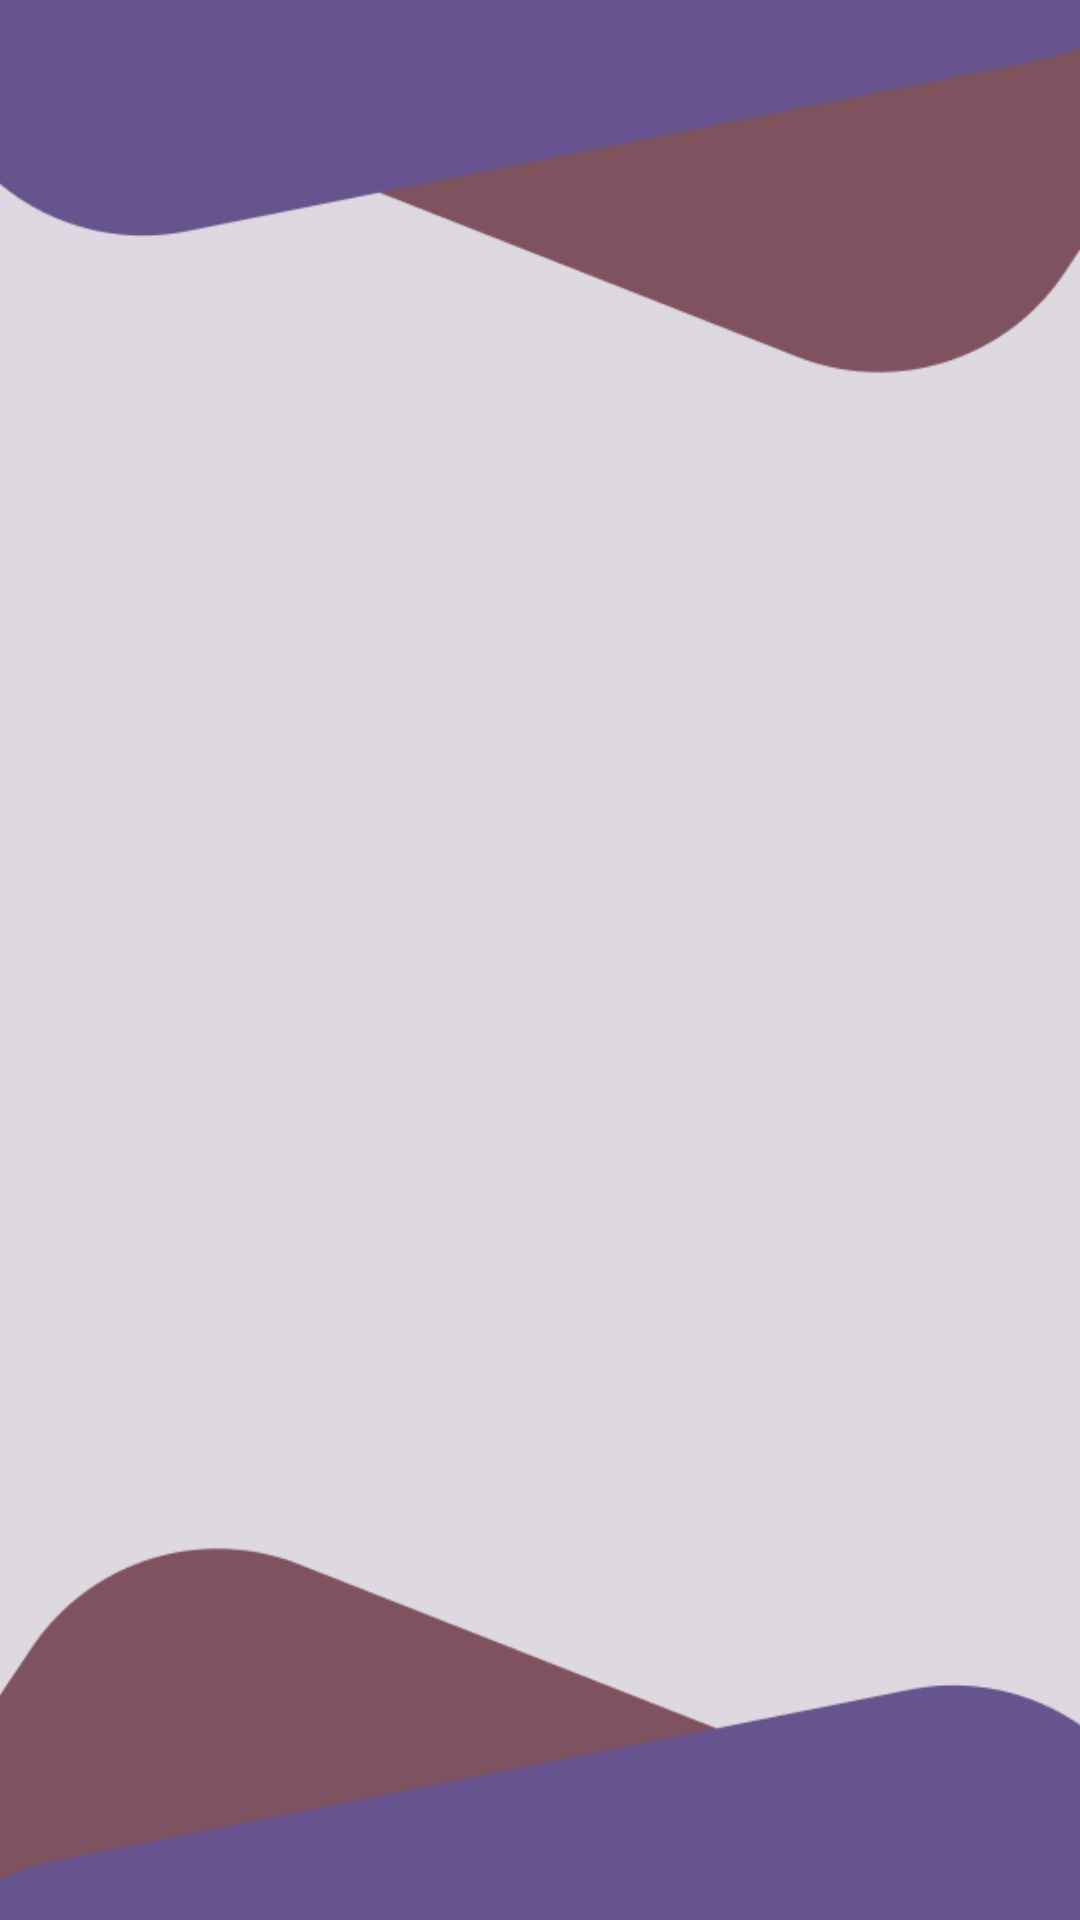

This screen was rendered from an Android layout file. Write that file and the resources it references.
<!-- AndroidManifest.xml: application theme Theme.Skywatcher -->
<!-- res/layout/fragment_item_list.xml -->
<?xml version="1.0" encoding="utf-8"?>
<FrameLayout xmlns:android="http://schemas.android.com/apk/res/android"
    xmlns:app="http://schemas.android.com/apk/res-auto"
    xmlns:tools="http://schemas.android.com/tools"
    android:layout_width="match_parent"
    android:layout_height="match_parent">

    <androidx.constraintlayout.widget.ConstraintLayout

        android:layout_width="match_parent"
        android:layout_height="match_parent"
        android:background="#DED8E0">

        <ImageView
            android:id="@+id/imageView"
            android:layout_width="721dp"
            android:layout_height="876dp"
            android:layout_marginTop="-475dp"
            android:src="@drawable/background"
            app:layout_constraintEnd_toEndOf="parent"
            app:layout_constraintHorizontal_bias="0.438"
            app:layout_constraintStart_toStartOf="parent"
            app:layout_constraintTop_toTopOf="parent" />

        <ImageView
            android:id="@+id/imageView3"
            android:layout_width="721dp"
            android:layout_height="876dp"
            android:layout_marginStart="-60dp"
            android:layout_marginBottom="-475dp"
            android:rotation="-180"
            android:src="@drawable/background"
            app:layout_constraintBottom_toBottomOf="parent"
            app:layout_constraintEnd_toEndOf="parent"
            app:layout_constraintHorizontal_bias="0.461"
            app:layout_constraintStart_toStartOf="parent" />

        <androidx.recyclerview.widget.RecyclerView
            android:id="@+id/list"
            android:layout_width="match_parent"
            android:layout_height="match_parent"
            android:layout_marginStart="40dp"
            android:layout_marginTop="140dp"
            android:layout_marginEnd="40dp"
            android:layout_marginBottom="140dp"
            app:layout_constraintBottom_toBottomOf="parent"
            app:layout_constraintEnd_toEndOf="parent"
            app:layout_constraintHorizontal_bias="1.0"
            app:layout_constraintStart_toStartOf="parent"
            app:layout_constraintTop_toTopOf="parent"
            app:layout_constraintVertical_bias="1.0" />
    </androidx.constraintlayout.widget.ConstraintLayout>

        
    <FrameLayout
    android:id="@+id/fl_loadingOverlay"
    android:layout_width="match_parent"
    android:layout_height="match_parent"
    android:background="#80000000"
    android:visibility="gone">

    <ProgressBar
    android:layout_width="wrap_content"
    android:layout_height="wrap_content"
    android:layout_gravity="center" />

    </FrameLayout>
</FrameLayout>
<!-- resources referenced by this layout -->
<resources>
  <color name="md_theme_primary">#67548E</color>
  <color name="md_theme_onPrimary">#FFFFFF</color>
  <color name="md_theme_primaryContainer">#EADDFF</color>
  <color name="md_theme_onPrimaryContainer">#220F46</color>
  <color name="md_theme_secondary">#635B70</color>
  <color name="md_theme_onSecondary">#FFFFFF</color>
  <color name="md_theme_secondaryContainer">#E9DEF8</color>
  <color name="md_theme_onSecondaryContainer">#1E182B</color>
  <color name="md_theme_tertiary">#7E525E</color>
  <color name="md_theme_onTertiary">#FFFFFF</color>
  <color name="md_theme_tertiaryContainer">#FFD9E1</color>
  <color name="md_theme_onTertiaryContainer">#31101B</color>
  <color name="md_theme_error">#BA1A1A</color>
  <color name="md_theme_onError">#FFFFFF</color>
  <color name="md_theme_errorContainer">#FFDAD6</color>
  <color name="md_theme_onErrorContainer">#410002</color>
  <color name="md_theme_background">#FEF7FF</color>
  <color name="md_theme_onBackground">#1D1B20</color>
  <color name="md_theme_surface">#FEF7FF</color>
  <color name="md_theme_onSurface">#1D1B20</color>
  <color name="md_theme_surfaceVariant">#E7E0EB</color>
  <color name="md_theme_onSurfaceVariant">#49454E</color>
  <color name="md_theme_outline">#7A757F</color>
  <color name="md_theme_outlineVariant">#CBC4CF</color>
  <color name="md_theme_inverseSurface">#322F35</color>
  <color name="md_theme_inverseOnSurface">#F5EFF7</color>
  <color name="md_theme_inversePrimary">#D2BCFD</color>
  <color name="md_theme_primaryFixed">#EADDFF</color>
  <color name="md_theme_onPrimaryFixed">#220F46</color>
  <color name="md_theme_primaryFixedDim">#D2BCFD</color>
  <color name="md_theme_onPrimaryFixedVariant">#4F3D74</color>
  <color name="md_theme_secondaryFixed">#E9DEF8</color>
  <color name="md_theme_onSecondaryFixed">#1E182B</color>
  <color name="md_theme_secondaryFixedDim">#CDC2DB</color>
  <color name="md_theme_onSecondaryFixedVariant">#4B4358</color>
  <color name="md_theme_tertiaryFixed">#FFD9E1</color>
  <color name="md_theme_onTertiaryFixed">#31101B</color>
  <color name="md_theme_tertiaryFixedDim">#F0B7C5</color>
  <color name="md_theme_onTertiaryFixedVariant">#643B46</color>
  <color name="md_theme_surfaceDim">#DED8E0</color>
  <color name="md_theme_surfaceBright">#FEF7FF</color>
  <color name="md_theme_surfaceContainerLowest">#FFFFFF</color>
  <color name="md_theme_surfaceContainerLow">#F8F1FA</color>
  <color name="md_theme_surfaceContainer">#F2ECF4</color>
  <color name="md_theme_surfaceContainerHigh">#ECE6EE</color>
  <color name="md_theme_surfaceContainerHighest">#E7E0E8</color>
</resources>
